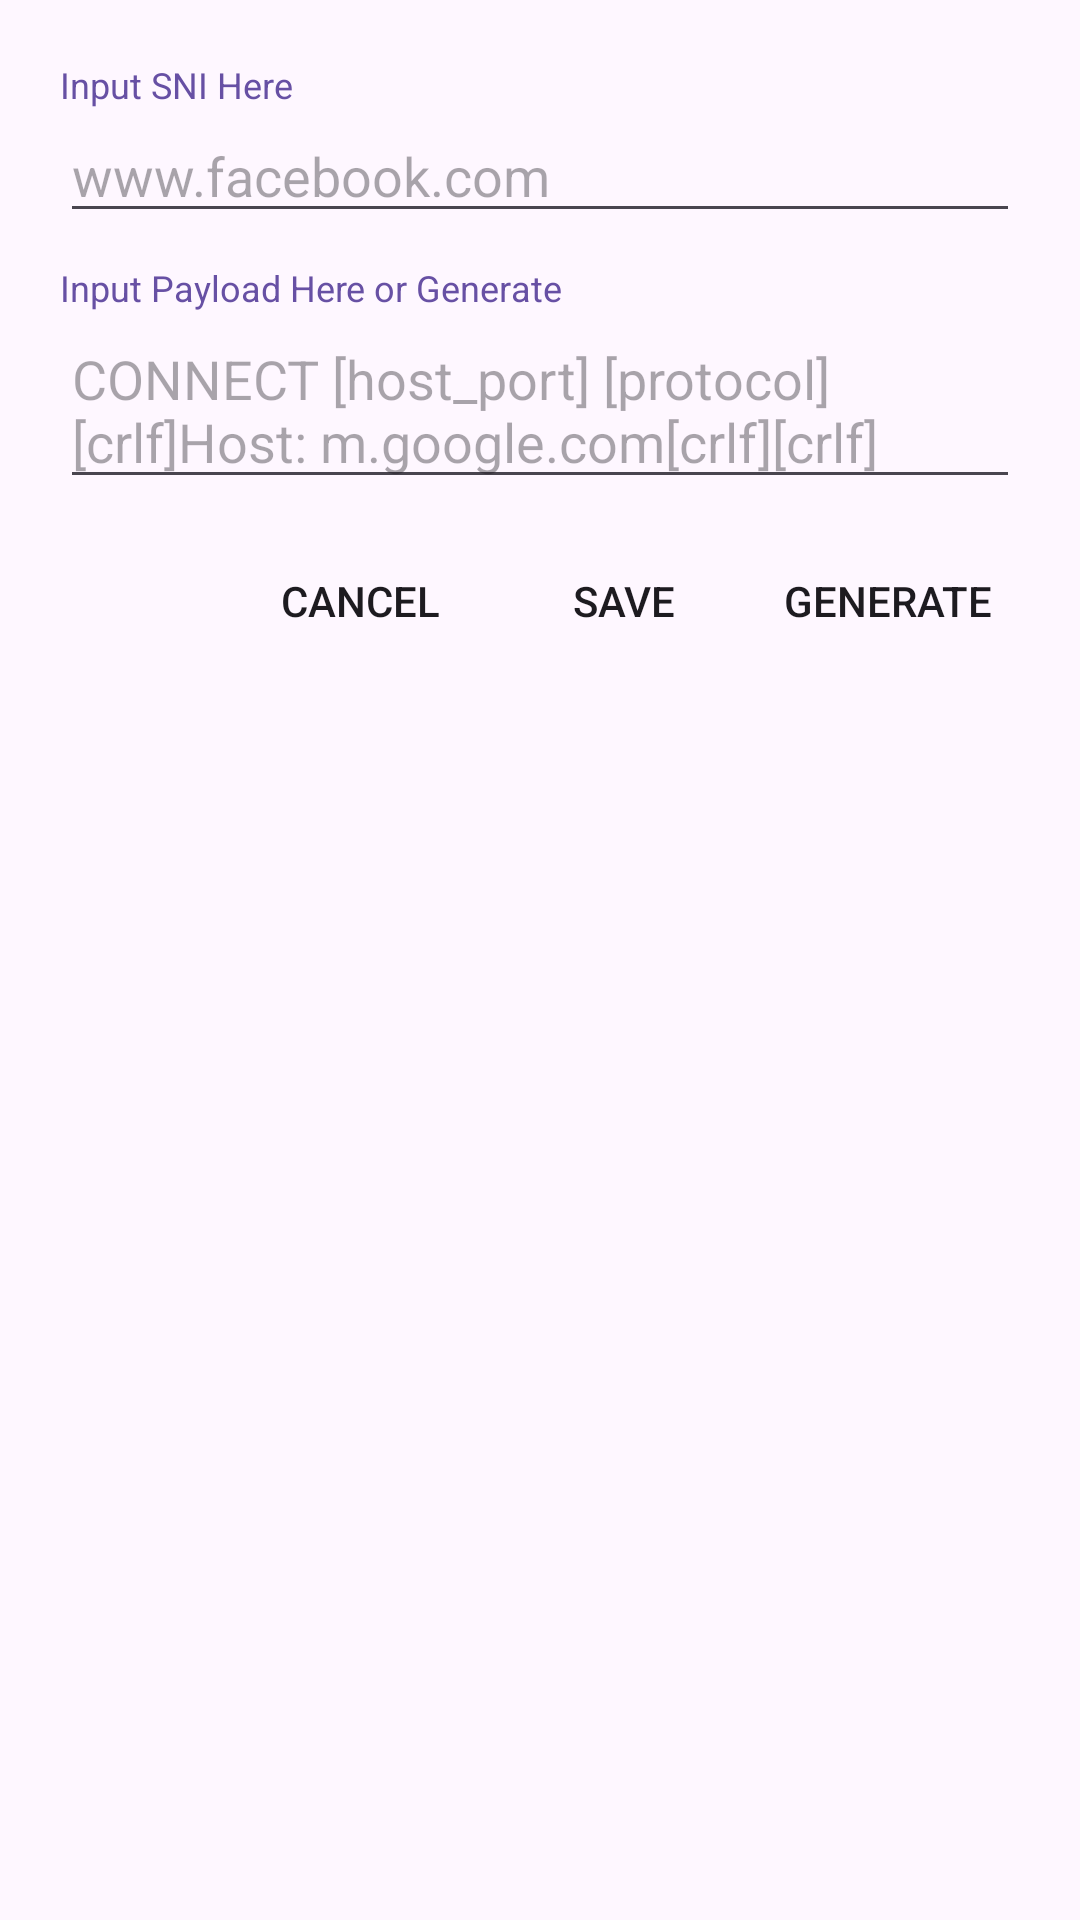

This screen was rendered from an Android layout file. Write that file and the resources it references.
<!-- AndroidManifest.xml: application theme Theme.AliNajDemo -->
<!-- res/layout/custom_payload.xml -->
<?xml version="1.0" encoding="utf-8"?>
<LinearLayout
	xmlns:android="http://schemas.android.com/apk/res/android"
	android:orientation="vertical"
	android:layout_width="match_parent"
	android:layout_height="wrap_content">

	<LinearLayout
		android:layout_width="fill_parent"
		android:layout_height="wrap_content"
		android:orientation="vertical"
		android:padding="20dp">
		<TextView
			android:layout_width="wrap_content"
			android:layout_height="wrap_content"
			android:text="Input SNI Here"
			android:textColor="?colorPrimary"
			android:textSize="12sp"/>

		<EditText
			android:layout_width="match_parent"
			android:inputType="textMultiLine"
			android:layout_height="wrap_content"
			android:ems="10"
			android:layout_marginBottom="10dp"
			android:id="@+id/custom_sni_edit"
			android:hint="www.facebook.com"/>
		<TextView
			android:layout_width="wrap_content"
			android:layout_height="wrap_content"
			android:text="Input Payload Here or Generate"
			android:textColor="?colorPrimary"
			android:textSize="12sp"/>

		<EditText
			android:layout_width="match_parent"
			android:inputType="textMultiLine"
			android:layout_height="wrap_content"
			android:ems="10"
			android:layout_marginBottom="10dp"
			android:hint="@string/payload_hint"
			android:id="@+id/custom_payload_edit"/>

		<LinearLayout
			android:orientation="horizontal"
			android:layout_width="match_parent"
			android:layout_height="wrap_content"
			android:gravity="right">

			<Button
				android:layout_width="wrap_content"
				android:layout_height="wrap_content"
				android:text="Cancel"
				android:background="#00000000"
				android:id="@+id/custom_payload_cancel"/>

			<Button
				android:layout_width="wrap_content"
				android:layout_height="wrap_content"
				android:text="SAVE"
				android:background="#00000000"
				android:id="@+id/custom_payload_save"/>

			<Button
				android:layout_width="wrap_content"
				android:layout_height="wrap_content"
				android:text="GENERATE"
				android:background="#00000000"
				android:id="@+id/custom_payload_generate"/>

		</LinearLayout>

	</LinearLayout>

</LinearLayout>
<!-- resources referenced by this layout -->
<resources>
  <string name="payload_hint">CONNECT [host_port] [protocol][crlf]Host: m.google.com[crlf][crlf]</string>
  <style name="Theme.AliNajDemo" parent="Base.Theme.AliNajDemo" />
  <style name="Base.Theme.AliNajDemo" parent="Theme.Material3.DayNight.NoActionBar">
          
          
      </style>
</resources>
